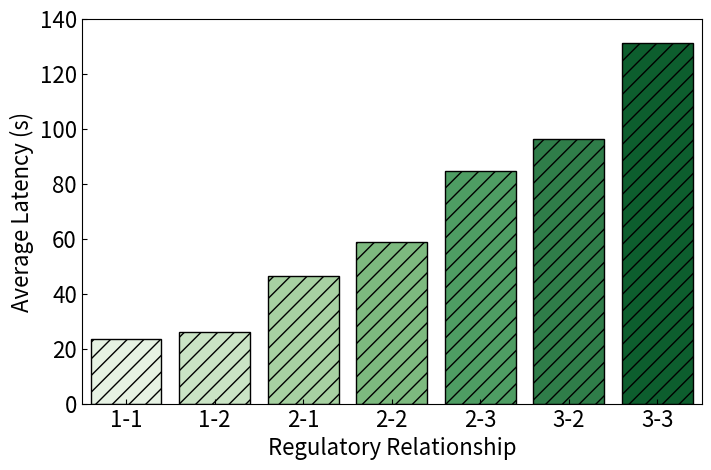

Python code for this plot:
# import pandas as pd
# import seaborn as sns
# import matplotlib.pyplot as plt
#
# # 模拟数据
# data = {'Regulatory Relationship': ['1-1', '1-2', '2-1', '2-2', '2-3', '3-2', '3-3'],
#         'Average Latency(s)':
#                 # [2.221, 2.455, 3.074, 3.279, 4.216, 4.366, 5.031]
# # [11.74005085, 12.97662675, 23.2697149, 29.34324515, 42.3466806, 48.1407034, 65.55900335]
# [23.4801017,25.9532535,46.5394298,58.6864903,84.6933612,96.2814068,131.118007]
#
#         }
#
# # 设置字体大小
# plt.rc('font', size=16)
#
# # 转换为DataFrame格式
# df = pd.DataFrame(data)
#
# # 绘制统计图
# sns.barplot(x='Regulatory Relationship', y='Average Latency(s)', data=df, palette='Greens', hatch='//', edgecolor='black')
#
# # 设置标题和轴标签
# # plt.title('Average Latency for Different Regulatory Relationships')
# plt.xlabel('Regulatory Relationship')
# plt.ylabel('Average Latency (s)')
# # 修改刻度线朝向
# plt.tick_params(axis='both', direction='in')
# # save the chart as a high-quality PNG file
# plt.savefig('Average_Latecy_notitle.png', dpi=300)
# # 显示图形60
# plt.show()
import pandas as pd
import seaborn as sns
import matplotlib.pyplot as plt

# 模拟数据
data = {'Regulatory Relationship': ['1-1', '1-2', '2-1', '2-2', '2-3', '3-2', '3-3'],
        'Average Latency(s)':
                # [2.221, 2.455, 3.074, 3.279, 4.216, 4.366, 5.031]
# [11.74005085, 12.97662675, 23.2697149, 29.34324515, 42.3466806, 48.1407034, 65.55900335]
[23.4801017,25.9532535,46.5394298,58.6864903,84.6933612,96.2814068,131.118007]
        }

# 设置字体大小
plt.rc('font', size=16)

# 转换为DataFrame格式
df = pd.DataFrame(data)

# 创建figure并设置大小
fig, ax = plt.subplots(figsize=(8, 5))

# 绘制统计图
sns.barplot(x='Regulatory Relationship', y='Average Latency(s)', data=df, palette='Greens', hatch='//', edgecolor='black', ax=ax)

# 设置标题和轴标签
# plt.title('Average Latency for Different Regulatory Relationships')
ax.set_xlabel('Regulatory Relationship')
ax.set_ylabel('Average Latency (s)')

# 调整轴的范围
ax.set_ylim(0, 140)
ax.set_xlim(-0.5, 6.5)

# 修改刻度线朝向
ax.tick_params(axis='both', direction='in')

# save the chart as a high-quality PNG file
plt.savefig('Average_Latecy_notitle.png', dpi=300)

# 显示图形
plt.show()
